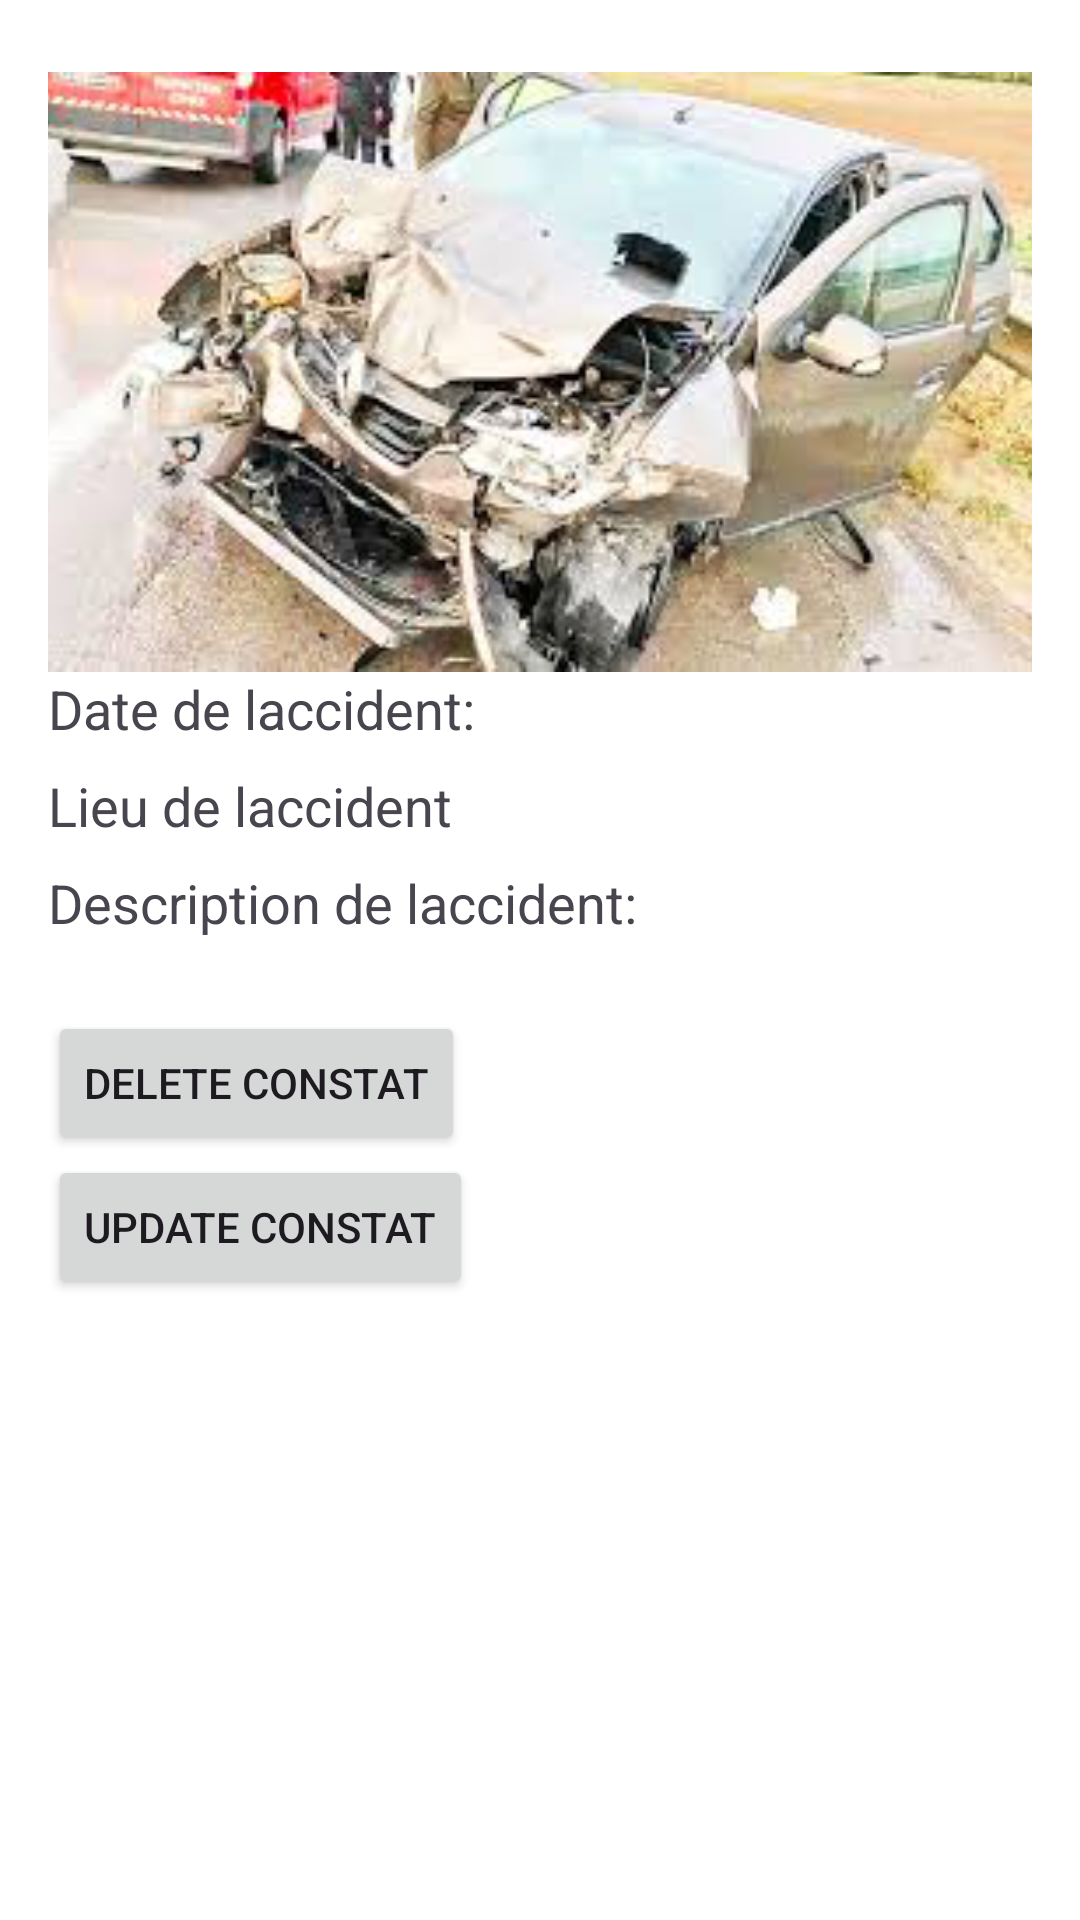

Produce the Android XML layout that renders to this screen, including the resource entries it uses.
<!-- AndroidManifest.xml: application theme Theme.Constat -->
<!-- res/layout/description_constat.xml -->
<?xml version="1.0" encoding="utf-8"?>
<LinearLayout xmlns:android="http://schemas.android.com/apk/res/android"
  xmlns:app="http://schemas.android.com/apk/res-auto"
  xmlns:tools="http://schemas.android.com/tools"
  android:orientation="vertical"
  android:layout_width="match_parent"
  android:layout_height="match_parent"
  android:padding="16dp"
  android:background="@android:color/white">

  
  <ImageView
      android:id="@+id/imageAccident"
      android:layout_width="match_parent"
      android:layout_height="200dp"
  android:layout_marginTop="8dp"
  android:scaleType="centerCrop"
  android:contentDescription="@string/image_description"
      android:src="@drawable/img"/>  

  <TextView
    android:id="@+id/tvDateAccident"
    android:layout_width="match_parent"
    android:layout_height="wrap_content"
    android:textSize="18sp"
    android:text="@string/date_accident"
  android:layout_marginBottom="8dp"/>

  
  <TextView
    android:id="@+id/tvLieuAccident"
    android:layout_width="match_parent"
    android:layout_height="wrap_content"
    android:textSize="18sp"
    android:text="@string/lieu_accident"
  android:layout_marginBottom="8dp"/>

  
  

  
 

  
  <TextView
    android:id="@+id/tvDescriptionAccident"
    android:layout_width="match_parent"
    android:layout_height="wrap_content"
    android:textSize="18sp"
    android:text="@string/description_accident"
  android:layout_marginBottom="8dp"/>

  <Button
      android:id="@+id/btnDeleteConstat"
      android:layout_width="wrap_content"
      android:layout_height="wrap_content"
      android:text="Delete Constat"
      android:layout_marginTop="16dp" />

  <Button
      android:id="@+id/btnUpdateConstat"
      android:layout_width="wrap_content"
      android:layout_height="wrap_content"
      android:text="Update Constat" />

</LinearLayout>
<!-- resources referenced by this layout -->
<resources>
  <!-- drawable img: png bitmap (drawable, 102851 bytes) -->
  <string name="date_accident">Date de laccident:</string>
  <string name="description_accident">Description de laccident:</string>
  <string name="image_description">Image related to the accident</string>
  <string name="lieu_accident">Lieu de laccident</string>
  <string name="nom_conducteur">Nom du conducteur:</string>
  <string name="prenom_conducteur">Prénom du conducteur:</string>
  <style name="Theme.Constat" parent="Base.Theme.Constat" />
  <style name="Base.Theme.Constat" parent="Theme.Material3.DayNight.NoActionBar">
          
          
      </style>
</resources>
